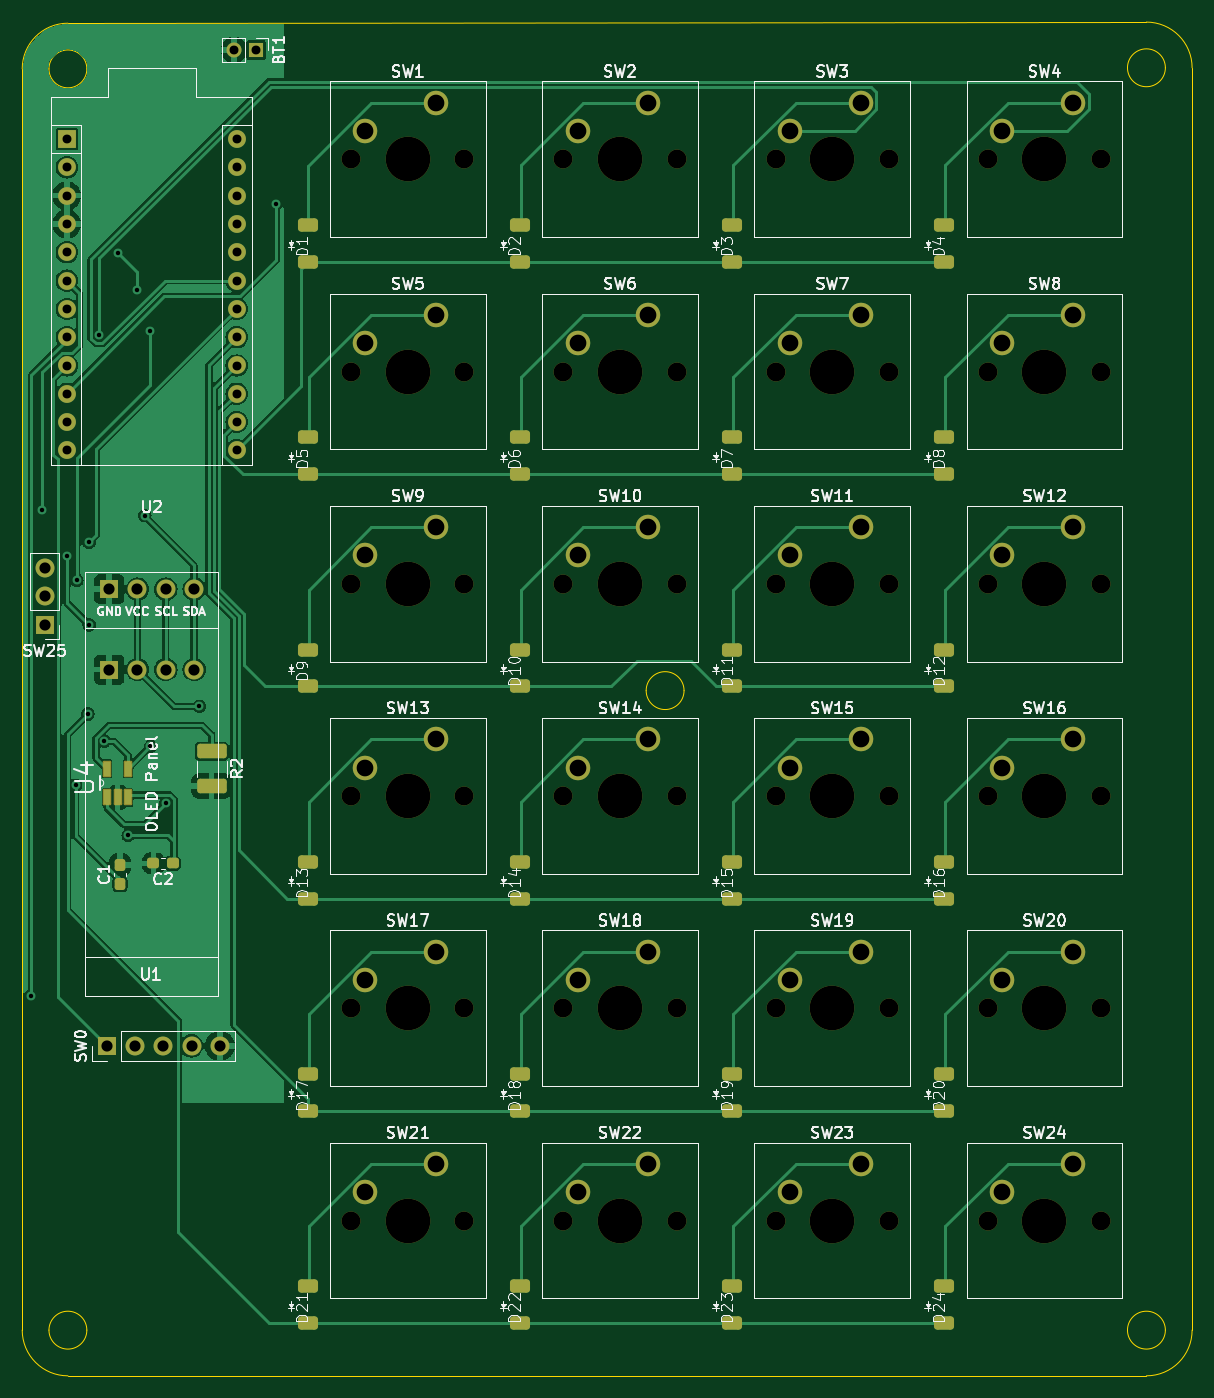
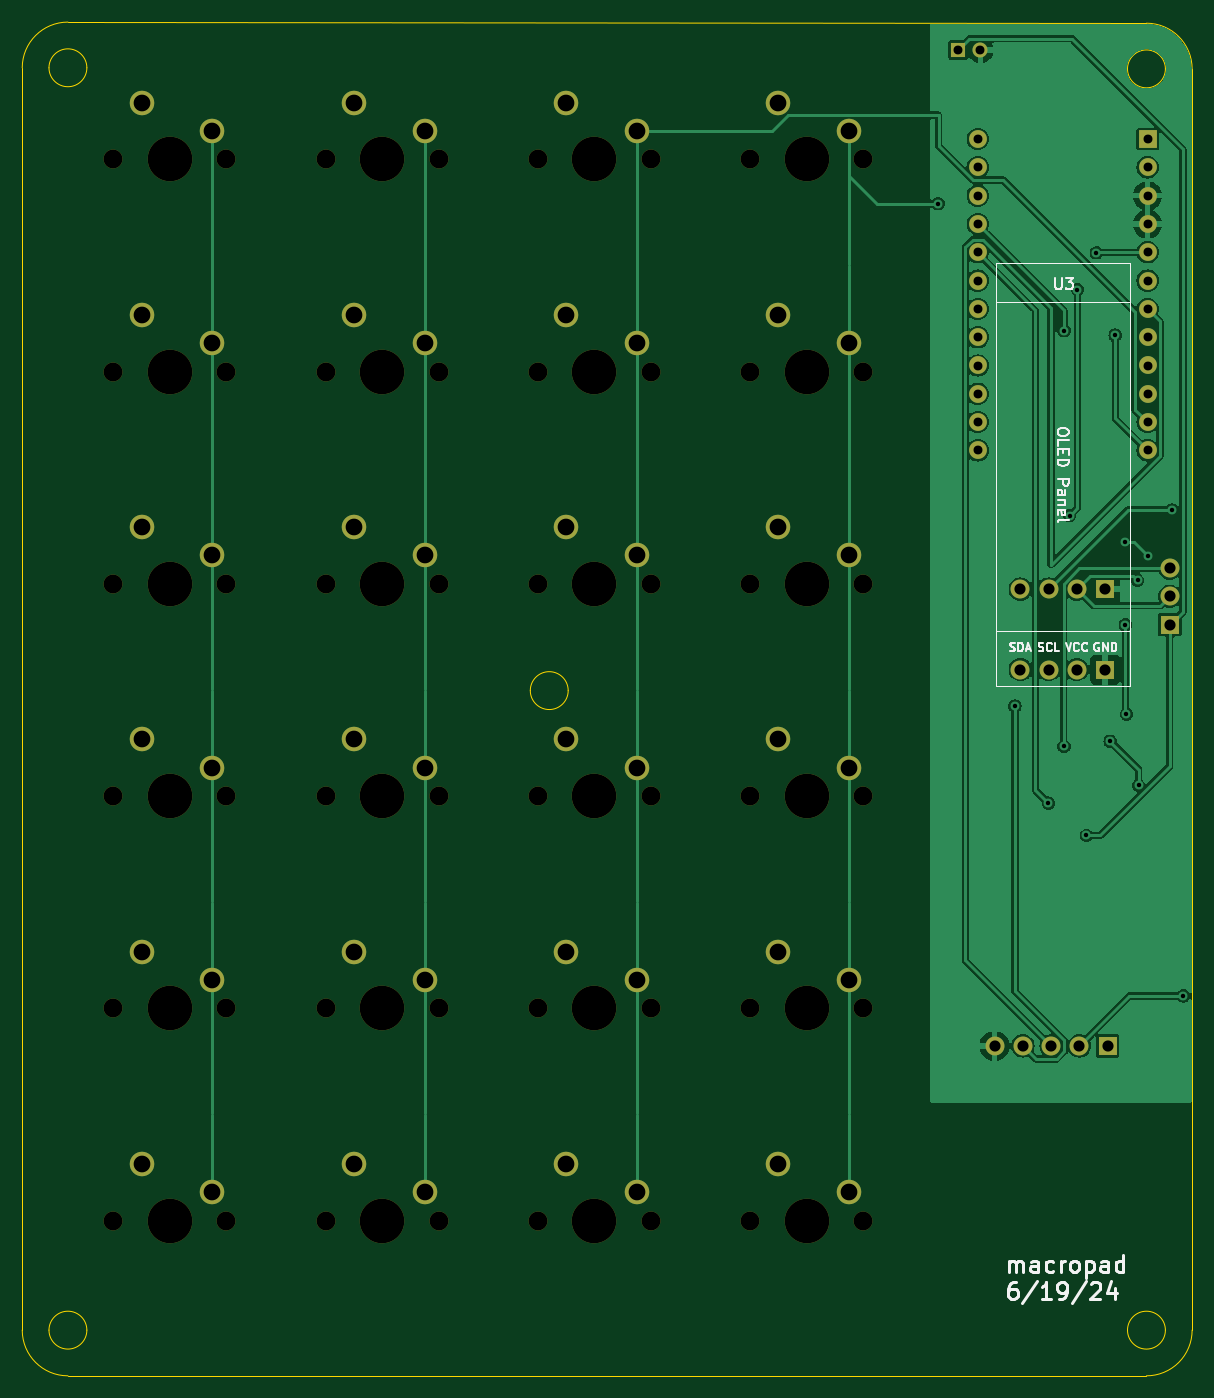
Circuit board: 11 layer files. Board 105.0 x 121.5 mm.
- bottom_copper: MacroPad-B_Cu.gbr (78933 bytes)
- bottom_mask: MacroPad-B_Mask.gbr (5847 bytes)
- paste: MacroPad-B_Paste.gbr (451 bytes)
- bottom_silk: MacroPad-B_Silkscreen.gbr (20063 bytes)
- outline: MacroPad-Edge_Cuts.gbr (1745 bytes)
- top_copper: MacroPad-F_Cu.gbr (88178 bytes)
- top_mask: MacroPad-F_Mask.gbr (8991 bytes)
- paste: MacroPad-F_Paste.gbr (3473 bytes)
- top_silk: MacroPad-F_Silkscreen.gbr (126990 bytes)
- drill: MacroPad-NPTH.drl (1547 bytes)
- drill: MacroPad-PTH.drl (2212 bytes)

=== bottom_copper: MacroPad-B_Cu.gbr (78933 bytes, source omitted) ===
=== bottom_mask: MacroPad-B_Mask.gbr (5847 bytes, source omitted) ===
=== paste: MacroPad-B_Paste.gbr ===
%TF.GenerationSoftware,KiCad,Pcbnew,8.0.2*%
%TF.CreationDate,2024-06-24T21:48:59-04:00*%
%TF.ProjectId,MacroPad,4d616372-6f50-4616-942e-6b696361645f,rev?*%
%TF.SameCoordinates,Original*%
%TF.FileFunction,Paste,Bot*%
%TF.FilePolarity,Positive*%
%FSLAX46Y46*%
G04 Gerber Fmt 4.6, Leading zero omitted, Abs format (unit mm)*
G04 Created by KiCad (PCBNEW 8.0.2) date 2024-06-24 21:48:59*
%MOMM*%
%LPD*%
G01*
G04 APERTURE LIST*
G04 APERTURE END LIST*
M02*

=== bottom_silk: MacroPad-B_Silkscreen.gbr (20063 bytes, source omitted) ===
=== outline: MacroPad-Edge_Cuts.gbr ===
%TF.GenerationSoftware,KiCad,Pcbnew,8.0.2*%
%TF.CreationDate,2024-06-24T21:49:00-04:00*%
%TF.ProjectId,MacroPad,4d616372-6f50-4616-942e-6b696361645f,rev?*%
%TF.SameCoordinates,Original*%
%TF.FileFunction,Profile,NP*%
%FSLAX46Y46*%
G04 Gerber Fmt 4.6, Leading zero omitted, Abs format (unit mm)*
G04 Created by KiCad (PCBNEW 8.0.2) date 2024-06-24 21:49:00*
%MOMM*%
%LPD*%
G01*
G04 APERTURE LIST*
%TA.AperFunction,Profile*%
%ADD10C,0.050000*%
%TD*%
G04 APERTURE END LIST*
D10*
X179400000Y-41000000D02*
X82599138Y-41099138D01*
X179400000Y-41000000D02*
G75*
G02*
X183500000Y-45100000I0J-4100000D01*
G01*
X84299138Y-158400862D02*
G75*
G02*
X80899138Y-158400862I-1700000J0D01*
G01*
X80899138Y-158400862D02*
G75*
G02*
X84299138Y-158400862I1700000J0D01*
G01*
X78499138Y-45199138D02*
X78499138Y-158400862D01*
X181100000Y-158400000D02*
G75*
G02*
X177700000Y-158400000I-1700000J0D01*
G01*
X177700000Y-158400000D02*
G75*
G02*
X181100000Y-158400000I1700000J0D01*
G01*
X82599138Y-162500862D02*
G75*
G02*
X78499138Y-158400862I-38J4099962D01*
G01*
X84299138Y-45199138D02*
G75*
G02*
X80899138Y-45199138I-1700000J0D01*
G01*
X80899138Y-45199138D02*
G75*
G02*
X84299138Y-45199138I1700000J0D01*
G01*
X183500000Y-158400000D02*
X183500000Y-45100000D01*
X82599138Y-162500862D02*
X179400000Y-162500000D01*
X78499138Y-45199138D02*
G75*
G02*
X82599138Y-41099138I4100002J-2D01*
G01*
X137900000Y-101000000D02*
G75*
G02*
X134500000Y-101000000I-1700000J0D01*
G01*
X134500000Y-101000000D02*
G75*
G02*
X137900000Y-101000000I1700000J0D01*
G01*
X183500000Y-158400000D02*
G75*
G02*
X179400000Y-162500000I-4100000J0D01*
G01*
X181100000Y-45100000D02*
G75*
G02*
X177700000Y-45100000I-1700000J0D01*
G01*
X177700000Y-45100000D02*
G75*
G02*
X181100000Y-45100000I1700000J0D01*
G01*
M02*

=== top_copper: MacroPad-F_Cu.gbr (88178 bytes, source omitted) ===
=== top_mask: MacroPad-F_Mask.gbr (8991 bytes, source omitted) ===
=== paste: MacroPad-F_Paste.gbr ===
%TF.GenerationSoftware,KiCad,Pcbnew,8.0.2*%
%TF.CreationDate,2024-06-24T21:48:59-04:00*%
%TF.ProjectId,MacroPad,4d616372-6f50-4616-942e-6b696361645f,rev?*%
%TF.SameCoordinates,Original*%
%TF.FileFunction,Paste,Top*%
%TF.FilePolarity,Positive*%
%FSLAX46Y46*%
G04 Gerber Fmt 4.6, Leading zero omitted, Abs format (unit mm)*
G04 Created by KiCad (PCBNEW 8.0.2) date 2024-06-24 21:48:59*
%MOMM*%
%LPD*%
G01*
G04 APERTURE LIST*
G04 Aperture macros list*
%AMRoundRect*
0 Rectangle with rounded corners*
0 $1 Rounding radius*
0 $2 $3 $4 $5 $6 $7 $8 $9 X,Y pos of 4 corners*
0 Add a 4 corners polygon primitive as box body*
4,1,4,$2,$3,$4,$5,$6,$7,$8,$9,$2,$3,0*
0 Add four circle primitives for the rounded corners*
1,1,$1+$1,$2,$3*
1,1,$1+$1,$4,$5*
1,1,$1+$1,$6,$7*
1,1,$1+$1,$8,$9*
0 Add four rect primitives between the rounded corners*
20,1,$1+$1,$2,$3,$4,$5,0*
20,1,$1+$1,$4,$5,$6,$7,0*
20,1,$1+$1,$6,$7,$8,$9,0*
20,1,$1+$1,$8,$9,$2,$3,0*%
G04 Aperture macros list end*
%ADD10RoundRect,0.237500X0.300000X0.237500X-0.300000X0.237500X-0.300000X-0.237500X0.300000X-0.237500X0*%
%ADD11RoundRect,0.237500X0.237500X-0.300000X0.237500X0.300000X-0.237500X0.300000X-0.237500X-0.300000X0*%
%ADD12RoundRect,0.300000X0.600000X-0.300000X0.600000X0.300000X-0.600000X0.300000X-0.600000X-0.300000X0*%
%ADD13R,0.558800X1.270000*%
%ADD14RoundRect,0.250000X-1.075000X0.400000X-1.075000X-0.400000X1.075000X-0.400000X1.075000X0.400000X0*%
G04 APERTURE END LIST*
D10*
%TO.C,C2*%
X92000000Y-116500000D03*
X90275000Y-116500000D03*
%TD*%
D11*
%TO.C,C1*%
X87275000Y-118362500D03*
X87275000Y-116637500D03*
%TD*%
D12*
%TO.C,D23*%
X142225000Y-157762500D03*
X142225000Y-154462500D03*
%TD*%
%TO.C,D24*%
X161275000Y-157762500D03*
X161275000Y-154462500D03*
%TD*%
%TO.C,D15*%
X142225000Y-119662500D03*
X142225000Y-116362500D03*
%TD*%
%TO.C,D5*%
X104125000Y-81562500D03*
X104125000Y-78262500D03*
%TD*%
%TO.C,D10*%
X123175000Y-100612500D03*
X123175000Y-97312500D03*
%TD*%
%TO.C,D3*%
X142225000Y-62512500D03*
X142225000Y-59212500D03*
%TD*%
%TO.C,D22*%
X123175000Y-157762500D03*
X123175000Y-154462500D03*
%TD*%
D13*
%TO.C,U4*%
X86120400Y-110590800D03*
X87060200Y-110590800D03*
X88000000Y-110590800D03*
X88000000Y-108000000D03*
X86120400Y-108000000D03*
%TD*%
D12*
%TO.C,D6*%
X123175000Y-81562500D03*
X123175000Y-78262500D03*
%TD*%
%TO.C,D9*%
X104125000Y-100612500D03*
X104125000Y-97312500D03*
%TD*%
%TO.C,D21*%
X104125000Y-157762500D03*
X104125000Y-154462500D03*
%TD*%
%TO.C,D8*%
X161275000Y-81562500D03*
X161275000Y-78262500D03*
%TD*%
%TO.C,D16*%
X161275000Y-119662500D03*
X161275000Y-116362500D03*
%TD*%
%TO.C,D7*%
X142225000Y-81562500D03*
X142225000Y-78262500D03*
%TD*%
%TO.C,D11*%
X142225000Y-100612500D03*
X142225000Y-97312500D03*
%TD*%
%TO.C,D20*%
X161275000Y-138712500D03*
X161275000Y-135412500D03*
%TD*%
%TO.C,D2*%
X123175000Y-62512500D03*
X123175000Y-59212500D03*
%TD*%
%TO.C,D17*%
X104125000Y-138712500D03*
X104125000Y-135412500D03*
%TD*%
%TO.C,D14*%
X123175000Y-119662500D03*
X123175000Y-116362500D03*
%TD*%
%TO.C,D18*%
X123175000Y-138712500D03*
X123175000Y-135412500D03*
%TD*%
%TO.C,D1*%
X104125000Y-62512500D03*
X104125000Y-59212500D03*
%TD*%
%TO.C,D19*%
X142225000Y-138712500D03*
X142225000Y-135412500D03*
%TD*%
%TO.C,D4*%
X161275000Y-62512500D03*
X161275000Y-59212500D03*
%TD*%
%TO.C,D13*%
X104125000Y-119662500D03*
X104125000Y-116362500D03*
%TD*%
D14*
%TO.C,R2*%
X95500000Y-106450000D03*
X95500000Y-109550000D03*
%TD*%
D12*
%TO.C,D12*%
X161275000Y-100612500D03*
X161275000Y-97312500D03*
%TD*%
M02*

=== top_silk: MacroPad-F_Silkscreen.gbr (126990 bytes, source omitted) ===
=== drill: MacroPad-NPTH.drl ===
M48
; DRILL file {KiCad 8.0.2} date 2024-06-24T21:49:01-0400
; FORMAT={-:-/ absolute / inch / decimal}
; #@! TF.CreationDate,2024-06-24T21:49:01-04:00
; #@! TF.GenerationSoftware,Kicad,Pcbnew,8.0.2
; #@! TF.FileFunction,NonPlated,1,2,NPTH
FMAT,2
INCH
; #@! TA.AperFunction,NonPlated,NPTH,ComponentDrill
T1C0.0669
; #@! TA.AperFunction,NonPlated,NPTH,ComponentDrill
T2C0.1575
%
G90
G05
T1
X4.2528Y-2.0988
X4.2528Y-2.8488
X4.2528Y-3.5988
X4.2528Y-4.3488
X4.2528Y-5.0988
X4.2528Y-5.8488
X4.6528Y-2.0988
X4.6528Y-2.8488
X4.6528Y-3.5988
X4.6528Y-4.3488
X4.6528Y-5.0988
X4.6528Y-5.8488
X5.0028Y-2.0988
X5.0028Y-2.8488
X5.0028Y-3.5988
X5.0028Y-4.3488
X5.0028Y-5.0988
X5.0028Y-5.8488
X5.4028Y-2.0988
X5.4028Y-2.8488
X5.4028Y-3.5988
X5.4028Y-4.3488
X5.4028Y-5.0988
X5.4028Y-5.8488
X5.7528Y-2.0988
X5.7528Y-2.8488
X5.7528Y-3.5988
X5.7528Y-4.3488
X5.7528Y-5.0988
X5.7528Y-5.8488
X6.1528Y-2.0988
X6.1528Y-2.8488
X6.1528Y-3.5988
X6.1528Y-4.3488
X6.1528Y-5.0988
X6.1528Y-5.8488
X6.5028Y-2.0988
X6.5028Y-2.8488
X6.5028Y-3.5988
X6.5028Y-4.3488
X6.5028Y-5.0988
X6.5028Y-5.8488
X6.9028Y-2.0988
X6.9028Y-2.8488
X6.9028Y-3.5988
X6.9028Y-4.3488
X6.9028Y-5.0988
X6.9028Y-5.8488
T2
X4.4528Y-2.0988
X4.4528Y-2.8488
X4.4528Y-3.5988
X4.4528Y-4.3488
X4.4528Y-5.0988
X4.4528Y-5.8488
X5.2028Y-2.0988
X5.2028Y-2.8488
X5.2028Y-3.5988
X5.2028Y-4.3488
X5.2028Y-5.0988
X5.2028Y-5.8488
X5.9528Y-2.0988
X5.9528Y-2.8488
X5.9528Y-3.5988
X5.9528Y-4.3488
X5.9528Y-5.0988
X5.9528Y-5.8488
X6.7028Y-2.0988
X6.7028Y-2.8488
X6.7028Y-3.5988
X6.7028Y-4.3488
X6.7028Y-5.0988
X6.7028Y-5.8488
M30

=== drill: MacroPad-PTH.drl ===
M48
; DRILL file {KiCad 8.0.2} date 2024-06-24T21:49:01-0400
; FORMAT={-:-/ absolute / inch / decimal}
; #@! TF.CreationDate,2024-06-24T21:49:01-04:00
; #@! TF.GenerationSoftware,Kicad,Pcbnew,8.0.2
; #@! TF.FileFunction,Plated,1,2,PTH
FMAT,2
INCH
; #@! TA.AperFunction,Plated,PTH,ViaDrill
T1C0.0157
; #@! TA.AperFunction,Plated,PTH,ComponentDrill
T2C0.0315
; #@! TA.AperFunction,Plated,PTH,ComponentDrill
T3C0.0394
; #@! TA.AperFunction,Plated,PTH,ComponentDrill
T4C0.0591
%
G90
G05
T1
X3.122Y-5.0551
X3.1614Y-3.3386
X3.248Y-3.5
X3.2795Y-4.311
X3.2835Y-3.5866
X3.3228Y-4.0591
X3.3268Y-3.4528
X3.3268Y-3.7441
X3.3622Y-2.7205
X3.3801Y-4.1555
X3.4291Y-2.4291
X3.4646Y-4.4882
X3.4961Y-2.5591
X3.5236Y-3.3583
X3.5433Y-2.7047
X3.5433Y-4.1732
X3.5984Y-4.374
X3.7165Y-4.0315
X3.9882Y-2.2559
T2
X3.248Y-2.0276
X3.248Y-2.1276
X3.248Y-2.2276
X3.248Y-2.3276
X3.248Y-2.4276
X3.248Y-2.5276
X3.248Y-2.6276
X3.248Y-2.7276
X3.248Y-2.8276
X3.248Y-2.9276
X3.248Y-3.0276
X3.248Y-3.1276
X3.8386Y-1.7126
X3.848Y-2.0276
X3.848Y-2.1276
X3.848Y-2.2276
X3.848Y-2.3276
X3.848Y-2.4276
X3.848Y-2.5276
X3.848Y-2.6276
X3.848Y-2.7276
X3.848Y-2.8276
X3.848Y-2.9276
X3.848Y-3.0276
X3.848Y-3.1276
X3.9173Y-1.7126
T3
X3.1693Y-3.5433
X3.1693Y-3.6433
X3.1693Y-3.7433
X3.3888Y-5.2317
X3.3978Y-3.6175
X3.3978Y-3.9022
X3.4888Y-5.2317
X3.4978Y-3.6175
X3.4978Y-3.9022
X3.5888Y-5.2317
X3.5978Y-3.6175
X3.5978Y-3.9022
X3.6888Y-5.2317
X3.6978Y-3.6175
X3.6978Y-3.9022
X3.7888Y-5.2317
T4
X4.3028Y-1.9988
X4.3028Y-2.7488
X4.3028Y-3.4988
X4.3028Y-4.2488
X4.3028Y-4.9988
X4.3028Y-5.7488
X4.5528Y-1.8988
X4.5528Y-2.6488
X4.5528Y-3.3988
X4.5528Y-4.1488
X4.5528Y-4.8988
X4.5528Y-5.6488
X5.0528Y-1.9988
X5.0528Y-2.7488
X5.0528Y-3.4988
X5.0528Y-4.2488
X5.0528Y-4.9988
X5.0528Y-5.7488
X5.3028Y-1.8988
X5.3028Y-2.6488
X5.3028Y-3.3988
X5.3028Y-4.1488
X5.3028Y-4.8988
X5.3028Y-5.6488
X5.8028Y-1.9988
X5.8028Y-2.7488
X5.8028Y-3.4988
X5.8028Y-4.2488
X5.8028Y-4.9988
X5.8028Y-5.7488
X6.0528Y-1.8988
X6.0528Y-2.6488
X6.0528Y-3.3988
X6.0528Y-4.1488
X6.0528Y-4.8988
X6.0528Y-5.6488
X6.5528Y-1.9988
X6.5528Y-2.7488
X6.5528Y-3.4988
X6.5528Y-4.2488
X6.5528Y-4.9988
X6.5528Y-5.7488
X6.8028Y-1.8988
X6.8028Y-2.6488
X6.8028Y-3.3988
X6.8028Y-4.1488
X6.8028Y-4.8988
X6.8028Y-5.6488
M30
